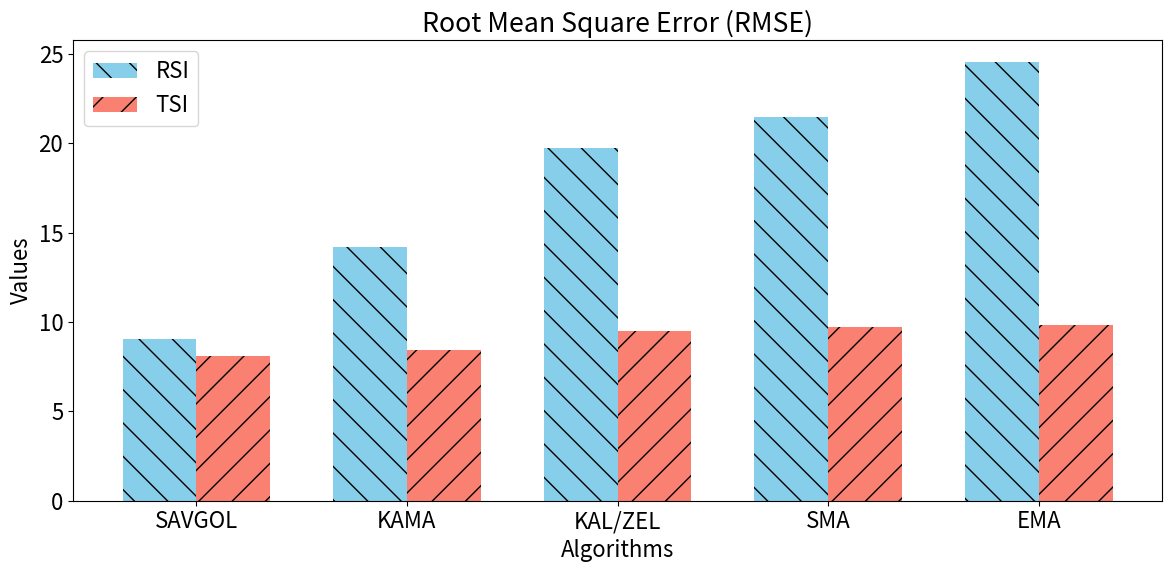

Python code for this plot:
import matplotlib.pyplot as plt
import numpy as np

plt.rcParams["font.size"] = 16

# Data
algorithms = ["SAVGOL", "KAMA", "KAL/ZEL", "SMA", "EMA"]
rmse_values = [9.05, 14.17, 19.71, 21.47, 24.53]
tsi_values = [8.09, 9.81, 9.51, 8.42, 9.74]

# Sort algorithms based on rmse values
sorted_rmse_data = sorted(zip(algorithms, rmse_values), key=lambda x: x[1])
algorithms_sorted_rmse = [x[0] for x in sorted_rmse_data]
rmse_values_sorted = [x[1] for x in sorted_rmse_data]

# Sort algorithms based on tsi values
sorted_tsi_data = sorted(zip(algorithms, tsi_values), key=lambda x: x[1])
algorithms_sorted_tsi = [x[0] for x in sorted_tsi_data]
tsi_values_sorted = [x[1] for x in sorted_tsi_data]

# Create indices
indices = np.arange(len(algorithms))
bar_width = 0.35

# Plotting
plt.figure(figsize=(12, 6))

# Plotting rmse and tsi as grouped bars
plt.bar(
    indices - bar_width / 2,
    rmse_values_sorted,
    bar_width,
    color="skyblue",
    hatch="\\",
    label="RSI",
)
plt.bar(
    indices + bar_width / 2,
    tsi_values_sorted,
    bar_width,
    color="salmon",
    hatch="/",
    label="TSI",
)

# Adding labels to the x-axis and setting algorithm names as labels
plt.xticks(indices, algorithms_sorted_rmse)

plt.title("Root Mean Square Error (RMSE)")
plt.xlabel("Algorithms")
plt.ylabel("Values")
plt.legend()

# Adjust layout
plt.tight_layout()

# Show plot
plt.show()
